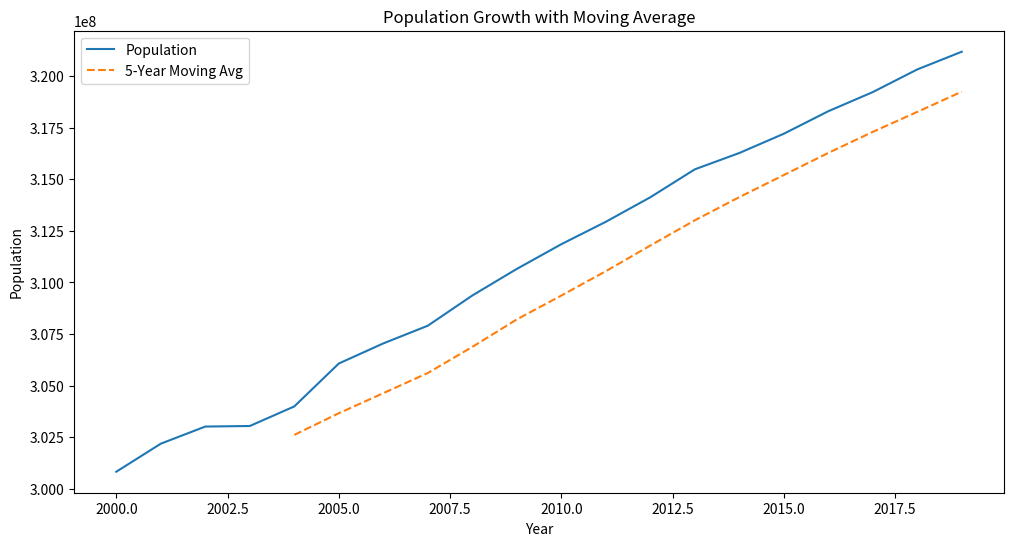

Write Python code to recreate this figure.
import numpy as np
import pandas as pd
import matplotlib.pyplot as plt

# Generate synthetic data
def create_population_data(years):
    years_array = np.arange(2000, 2000 + years)
    population_data = 300000000 + np.cumsum(np.random.normal(1000000, 500000, years))
    return pd.DataFrame({'Year': years_array, 'Population': population_data})

# Calculate moving average
def calculate_moving_avg(dataframe, window_size):
    return dataframe['Population'].rolling(window=window_size).mean()

# Plotting function
def plot_population_and_avg(data):
    plt.figure(figsize=(12, 6))
    plt.plot(data['Year'], data['Population'], label='Population')
    plt.plot(data['Year'], calculate_moving_avg(data, 5), label='5-Year Moving Avg', linestyle='--')
    plt.title('Population Growth with Moving Average')
    plt.xlabel('Year')
    plt.ylabel('Population')
    plt.legend()
    plt.show()

# Main execution
if __name__ == "__main__":
    population_df = create_population_data(20)
    plot_population_and_avg(population_df)
